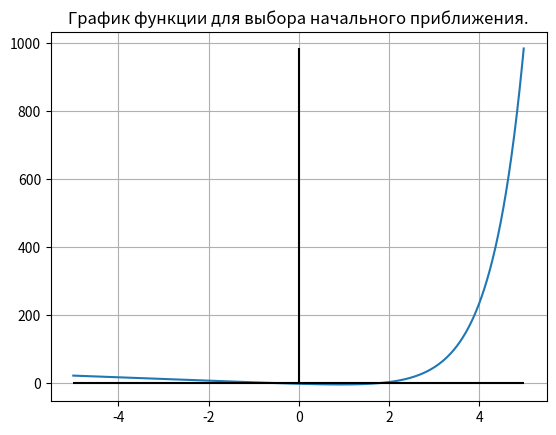

The matplotlib source for this figure: (Note: this script raises an exception after producing the figure.)
import math
from matplotlib import pyplot as plt

class NONLINEAR_SIGNLE_SOLVER:
    def __init__(self):
        self.precision = 1e-8

    def get_precision_num(self) -> int:
        """Получить число нулей погрешности."""
        prec_string = str(self.precision).split('.')
        if prec_string[0] != '0':
            if len(prec_string)==1:
                ret_val = int(prec_string[0].split('-')[1])
            else:
                ret_val = int(prec_string[1].split('-')[1])
            return ret_val
        count = 1
        for symb in prec_string[1]:
            if symb == '0':
                count += 1
            else:
                break
        return count
    
    def second_derivative(self, x):
        return math.log(4)**2 * 4**x
    
    def first_derivative(self, x):
        return math.log(4) * 4**x - 5

    def calc_equation(self, x):
        return 4**x - 5*x - 2
    
    def draw_equation(self):
        split = 1001
        left_edge = -5
        right_edge = 5
        x = [left_edge + (right_edge-left_edge)/split*i for i in range (split)]
        values = [self.calc_equation(elem) for elem in x]
        plt.plot(x, [self.calc_equation(elem) for elem in x])
        plt.hlines([0], left_edge, right_edge, '0')
        plt.vlines([0], min(values), max(values), '0')
        plt.title("График функции для выбора начального приближения.")
        plt.grid()
        plt.show()

    def check_conditions_newton(self, a, b) -> tuple[bool, float]:
        val = 0
        fact = True
        if self.calc_equation(a)*self.calc_equation(b)<0 and abs(self.calc_equation(a)*self.second_derivative(a))<self.first_derivative(a)**2 and (abs(self.calc_equation(b)*self.second_derivative(b))<self.first_derivative(b)**2):
            if (self.calc_equation(a)*self.second_derivative(a)>0):
                val = a
            elif (self.calc_equation(b)*self.second_derivative(b)>0):
                val = b
            else:
                fact = False
        else:
            fact = False
        if (fact == False):
            print("Границы выбраны неверно")
        return fact, val
        
    def newton(self) -> tuple[float,int]:
        """Найти корень методом Ньютона."""
        counter = 0
        ans = 0
        print("\n\nВыберите положительные границы (значения на границах должны различаться знаком)\n")
        while(1):
            self.draw_equation()
            a = float(input("\nВведите левую границу: "))
            b = float(input("\nВведите правую границу: "))
            if not(a>=0 and b>=a):
                print("Границы должны быть неотрицательными и вторая больше первой.")
                continue
            fact, ans = self.check_conditions_newton(a,b)
            if (fact):
                break
        while (1):
            counter += 1
            new_ans = ans - self.calc_equation(ans)/self.first_derivative(ans)
            if (abs(new_ans-ans)<self.precision):
                ans = new_ans
                break
            ans = new_ans
        return ans, counter 
    
             

    def chosen_derivative(self, x):
        return (5/(2*math.log(2)*(5*x+2)))

    def chosen_function(self, x):
        return math.log(5*x+2, 2)/2

    def check_conditions_iters(self, a, b) -> tuple[bool, float]:
        left_edge = a
        right_edge = b
        for elem in [left_edge, right_edge]:
            val = self.chosen_function(elem)
            if val<left_edge or val>right_edge:
                print("Функция не удовлетворяет условию 1 на отрезке")
                return False, 0
        if self.chosen_derivative(left_edge) >= 1 and self.chosen_derivative(right_edge)>=1:
            print("Функция не удовлетворяет условию 2 на отрезке")
            return False, 0
        max_val = min(self.chosen_derivative(left_edge), self.chosen_derivative(right_edge))
        return True, max_val

    def simple_iters(self) -> tuple[float, int]:
        print("\n\nВыберите положительные границы (значения на границах должны различаться знаком)\n")
        ans = 0
        coeff = 0
        counter = 0
        while(1):
            self.draw_equation()
            a = float(input("\nВведите левую границу: "))
            b = float(input("\nВведите правую границу: "))
            if not(a>=0 and b>=a):
                print("Границы должны быть неотрицательными и вторая больше первой.")
                continue
            fact, q = self.check_conditions_iters(a,b)
            if (fact):
                ans = b
                coeff = q/(1-q)
                break
        while (1):
            counter += 1
            new_ans = self.chosen_function(ans)
            if (coeff*abs(new_ans-ans)<self.precision):
                ans = new_ans
                break
            ans = new_ans
        return ans, counter

if __name__ == "__main__":
    solver = NONLINEAR_SIGNLE_SOLVER()

    round_num = solver.get_precision_num()
    
    ans, iters = solver.newton()
    print("\nМЕТОД НЬЮТОНА")
    print(f"Корень: {ans}")
    print(f"\nЧисло итераций: {iters}\n")
    
    ans, iters = solver.simple_iters()
    print("\nМЕТОД ПРОСТЫХ ИТЕРАЦИЙ")
    print(f"Корень: {ans}")
    print(f"\nЧисло итераций: {iters}\n")
    